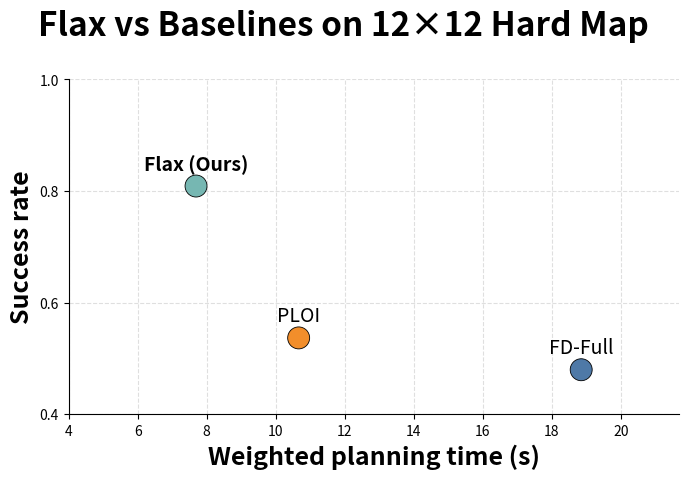

This chart was generated by the following Python code: (Note: this script raises an exception after producing the figure.)
import matplotlib.pyplot as plt
import numpy as np

# ─── Data ──────────────────────────────────────────────────────────────────────
labels          = ["FD-Full", "PLOI", "Flax (Ours)"]
success_rates   = np.array([0.480, 0.537, 0.809])
planning_times  = np.array([18.848, 10.663, 7.690])   # seconds

# ─── Figure & colours ──────────────────────────────────────────────────────────
fig, ax = plt.subplots(figsize=(7, 5), dpi=120)
fig.suptitle("Flax vs Baselines on 12×12 Hard Map",
             fontsize=24, weight="bold", y=0.95)

palette = ["#4e79a7", "#f28e2b", "#76b7b2"]
marker_size = 250                            # area of the markers (points)

# ─── Scatter plot ──────────────────────────────────────────────────────────────
sc = ax.scatter(planning_times, success_rates, s=marker_size, c=palette,
                edgecolor="black", linewidth=0.6, zorder=3)

# Annotate each point with its label (“Ours” for Flax)
for x, y, lbl in zip(planning_times, success_rates, labels):
    display_lbl = lbl
    ax.annotate(display_lbl,
                xy=(x, y),
                xytext=(0, 8), textcoords="offset points",
                ha="center", va="bottom",
                fontsize=14,
                weight="bold" if "Flax" in lbl else None)

# ─── Axes styling ──────────────────────────────────────────────────────────────
ax.set_xlabel("Weighted planning time (s)", fontsize=18, weight="bold")
ax.set_ylabel("Success rate", fontsize=18, weight="bold")
ax.set_xlim(4.0, planning_times.max() * 1.15)
ax.set_ylim(0.4, 1.0)
ax.set_yticks(np.arange(0.4, 1.1, 0.2))
ax.grid(axis="both", linestyle="--", alpha=0.4, zorder=0)

# Remove spines for a cleaner look
for spine in ("right", "top"):
    ax.spines[spine].set_visible(False)

plt.tight_layout(rect=[0, 0, 1, 0.95])      # leave room for suptitle
plt.savefig("assets/pointplot.png", dpi=300, bbox_inches="tight")
# plt.show()
